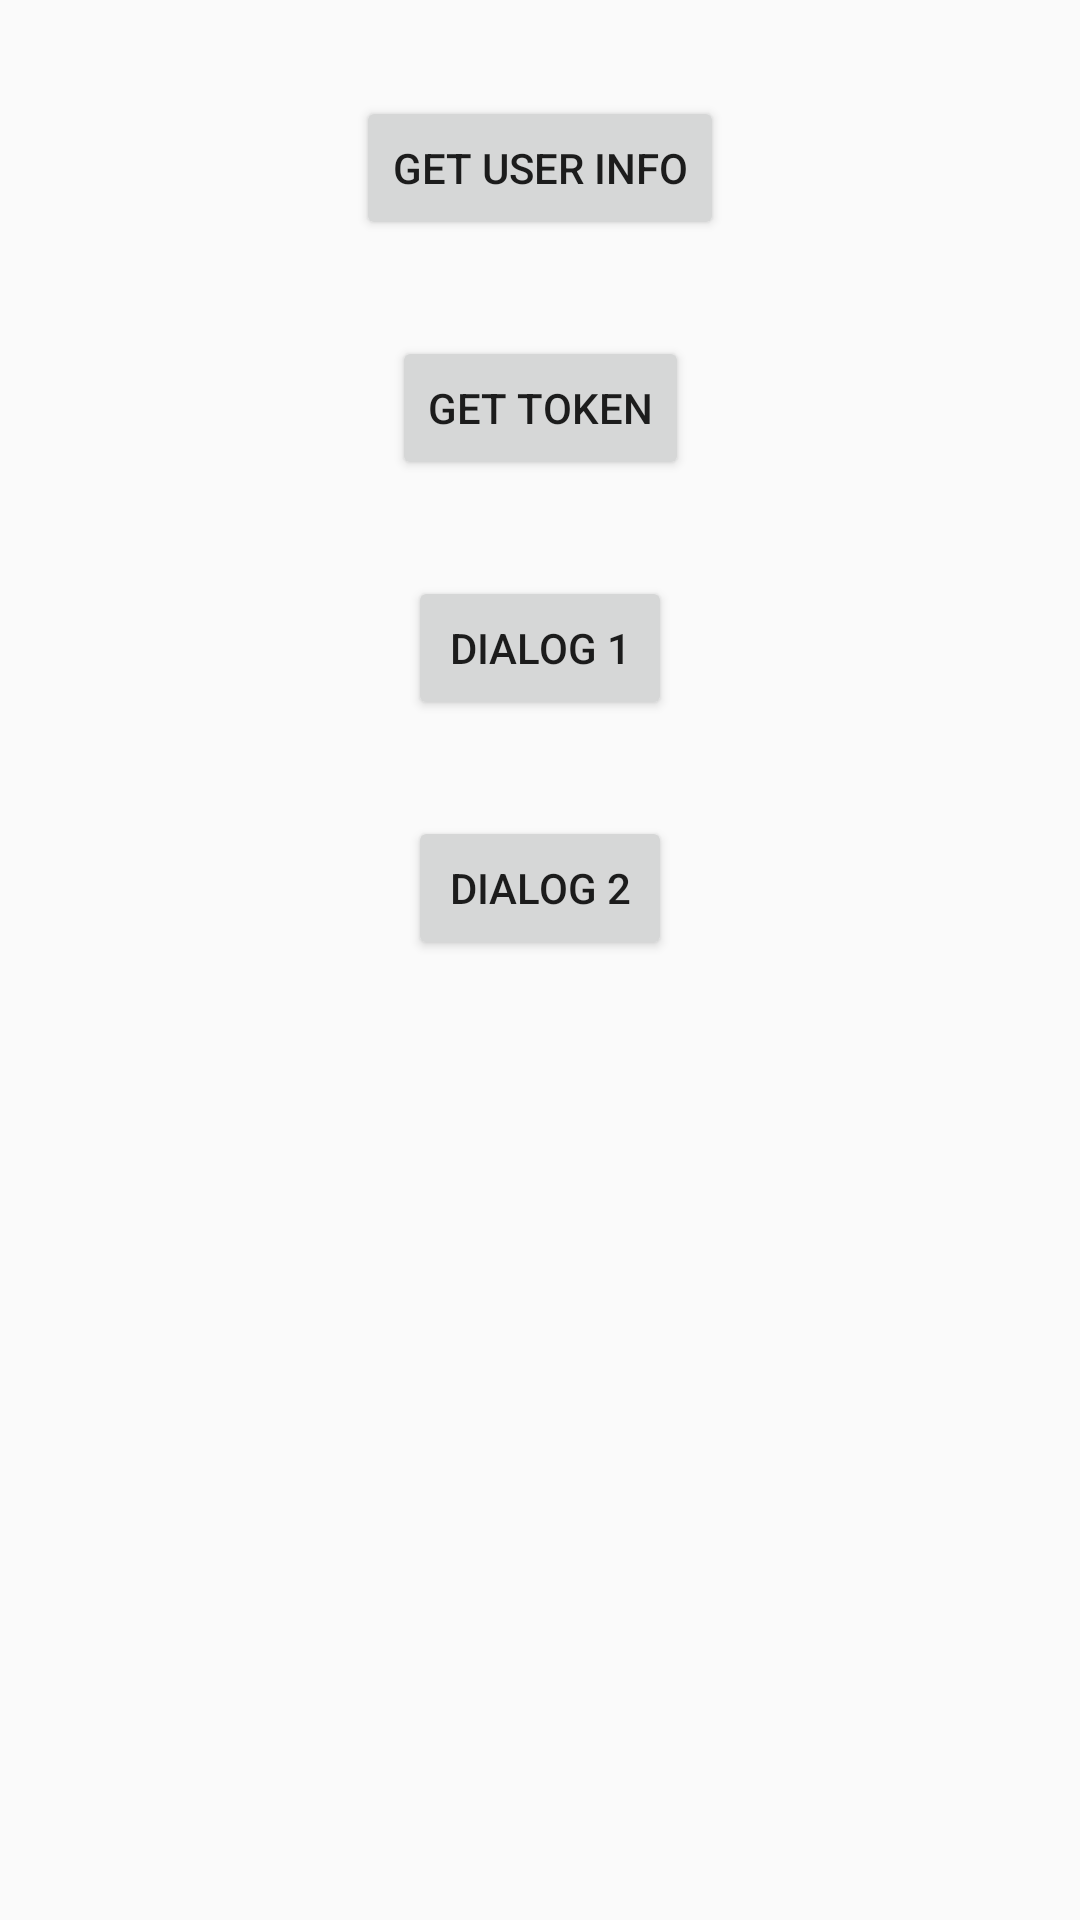

Here is an Android app screen rendered from its layout file. Give the layout XML and the strings, colors and styles it references.
<!-- AndroidManifest.xml: application theme AppTheme -->
<!-- res/layout/activity_main.xml -->
<?xml version="1.0" encoding="utf-8"?>
<androidx.constraintlayout.widget.ConstraintLayout xmlns:android="http://schemas.android.com/apk/res/android"
xmlns:app="http://schemas.android.com/apk/res-auto"
xmlns:tools="http://schemas.android.com/tools"
android:layout_width="match_parent"
android:layout_height="match_parent"
tools:context=".MainActivity">

<Button
    android:id="@+id/api_text_btn"
    android:layout_width="wrap_content"
    android:layout_height="wrap_content"
    android:layout_marginTop="32dp"
    android:text="Get User Info"
    app:layout_constraintEnd_toEndOf="parent"
    app:layout_constraintStart_toStartOf="parent"
    app:layout_constraintTop_toTopOf="parent" />

<Button
    android:id="@+id/ap_token_text_btn"
    android:layout_width="wrap_content"
    android:layout_height="wrap_content"
    android:layout_marginTop="32dp"
    android:text="Get Token"
    app:layout_constraintEnd_toEndOf="parent"
    app:layout_constraintStart_toStartOf="parent"
    app:layout_constraintTop_toBottomOf="@+id/api_text_btn" />

<Button
    android:id="@+id/dialog_1_btn"
    android:layout_width="wrap_content"
    android:layout_height="wrap_content"
    android:layout_marginTop="32dp"
    android:text="Dialog 1"
    app:layout_constraintEnd_toEndOf="parent"
    app:layout_constraintStart_toStartOf="parent"
    app:layout_constraintTop_toBottomOf="@+id/ap_token_text_btn" />

<Button
    android:id="@+id/dialog_2_btn"
    android:layout_width="wrap_content"
    android:layout_height="wrap_content"
    android:layout_marginTop="32dp"
    android:text="Dialog 2"
    app:layout_constraintEnd_toEndOf="parent"
    app:layout_constraintStart_toStartOf="parent"
    app:layout_constraintTop_toBottomOf="@+id/dialog_1_btn" />

</androidx.constraintlayout.widget.ConstraintLayout>
<!-- resources referenced by this layout -->
<resources>
  <style name="AppTheme" parent="Theme.AppCompat.Light.DarkActionBar">
          
          <item name="colorPrimary">@color/colorPrimary</item>
          <item name="colorPrimaryDark">@color/colorPrimaryDark</item>
          <item name="colorAccent">@color/colorAccent</item>
      </style>
  <!-- not gathered from this repository: default colours our renderer supplied (Android Studio template values) -->
  <color name="colorPrimary">#FF6200EE</color>
  <color name="colorPrimaryDark">#FF3700B3</color>
  <color name="colorAccent">#FF03DAC5</color>
</resources>
